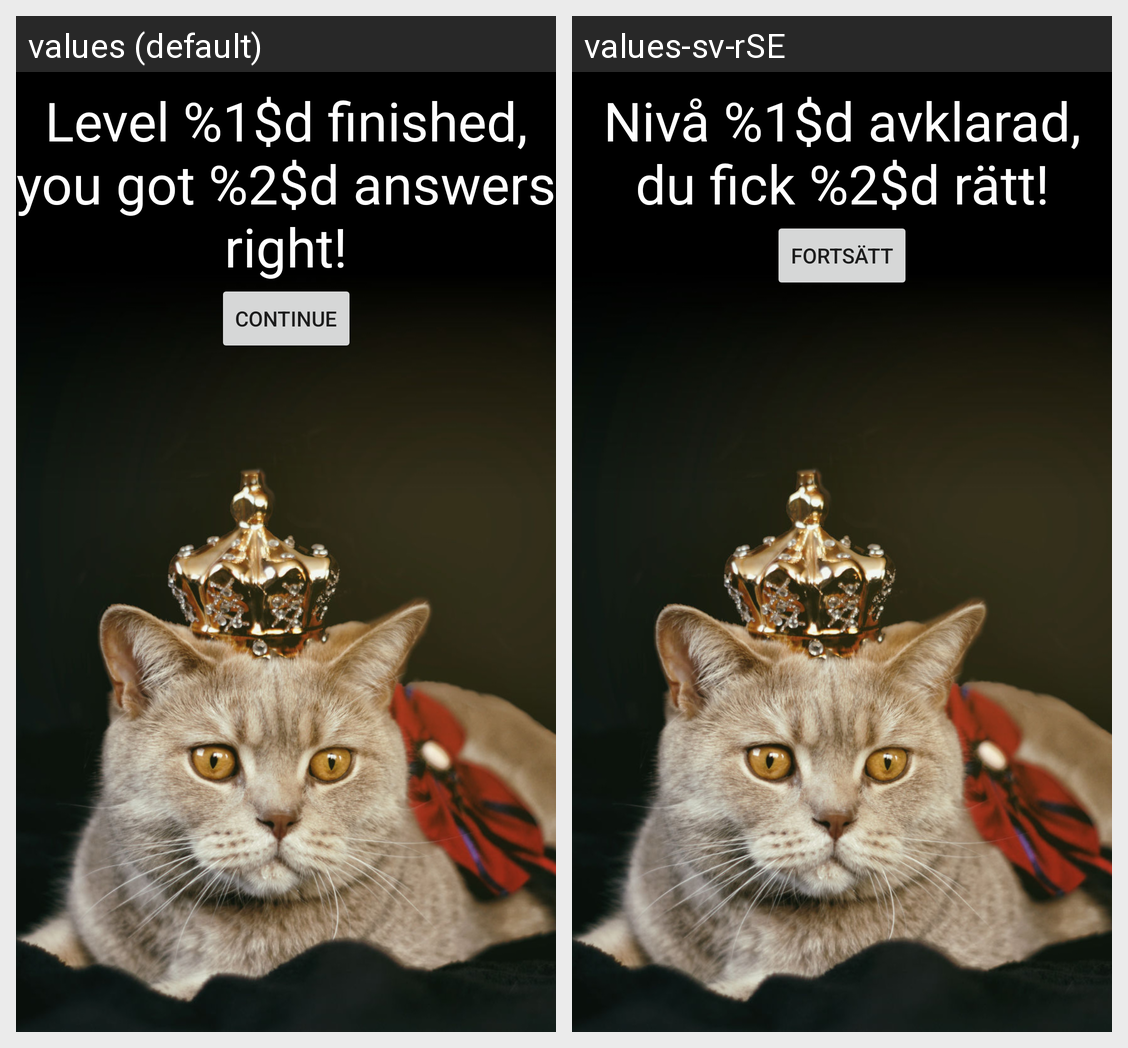

Locale-by-locale string values for the Android screen shown in this grid:
Android screen res/layout/activity_level_finished.xml rendered under 2 locales, left to right: values (default), values-sv-rSE. Device: Nexus 5 (rendered at 1080×1920; each locale shown at half size, 540×960, under a caption strip naming it); theme AppTheme.
Strings drawn on this screen, with the default value and each locale's value (text and hints the layout hard-codes, and strings that could not be matched under every locale, appear in the picture but are not listed):

level_n_finished_you_got_m_answers_right
  values: Level %1$d finished, you got %2$d answers right!
  values-sv-rSE: Nivå %1$d avklarad, du fick %2$d rätt!

continueText
  values: Continue
  values-sv-rSE: Fortsätt
